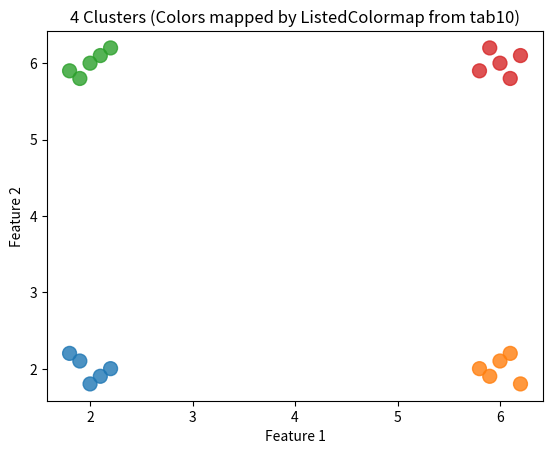

Write the Python code that produced this figure.
import matplotlib.pyplot as plt
from matplotlib.colors import ListedColormap

# 상수 데이터 정의
X = [
    #클러스터 0
    (2.0,1.8),(1.8,2.2),(2.2,2.0),(1.9,2.1),(2.1,1.9),
    #클러스터 1
    (6.0,2.1),(6.2,1.8),(5.8,2.0),(6.1,2.2),(5.9,1.9),
    #클러스터 2
    (2.0,6.0),(2.2,6.2),(1.8,5.9),(2.1,6.1),(1.9,5.8),
    #클러스터 3
    (6.0,6.0),(5.9,6.2),(6.1,5.8),(5.8,5.9),(6.2,6.1)
    
]
    
#각 점이속한 군집 번호 정의
cluster_labels = [0]*5 + [1]*5 + [2]*5 + [3]*5

x = [pt[0] for pt in X]
y = [pt[1] for pt in X]

#색상 정의
colors = [plt.cm.tab10(i) for i in range(4)]
custom_cmap = ListedColormap(colors)

#산점도 그리기
plt.scatter(x,y, c=cluster_labels,cmap=custom_cmap,s=100,alpha=0.8)

#그래프 제목과 축 라벨
plt.title("4 Clusters (Colors mapped by ListedColormap from tab10)")
plt.xlabel("Feature 1")
plt.ylabel("Feature 2")

#출력
plt.show()